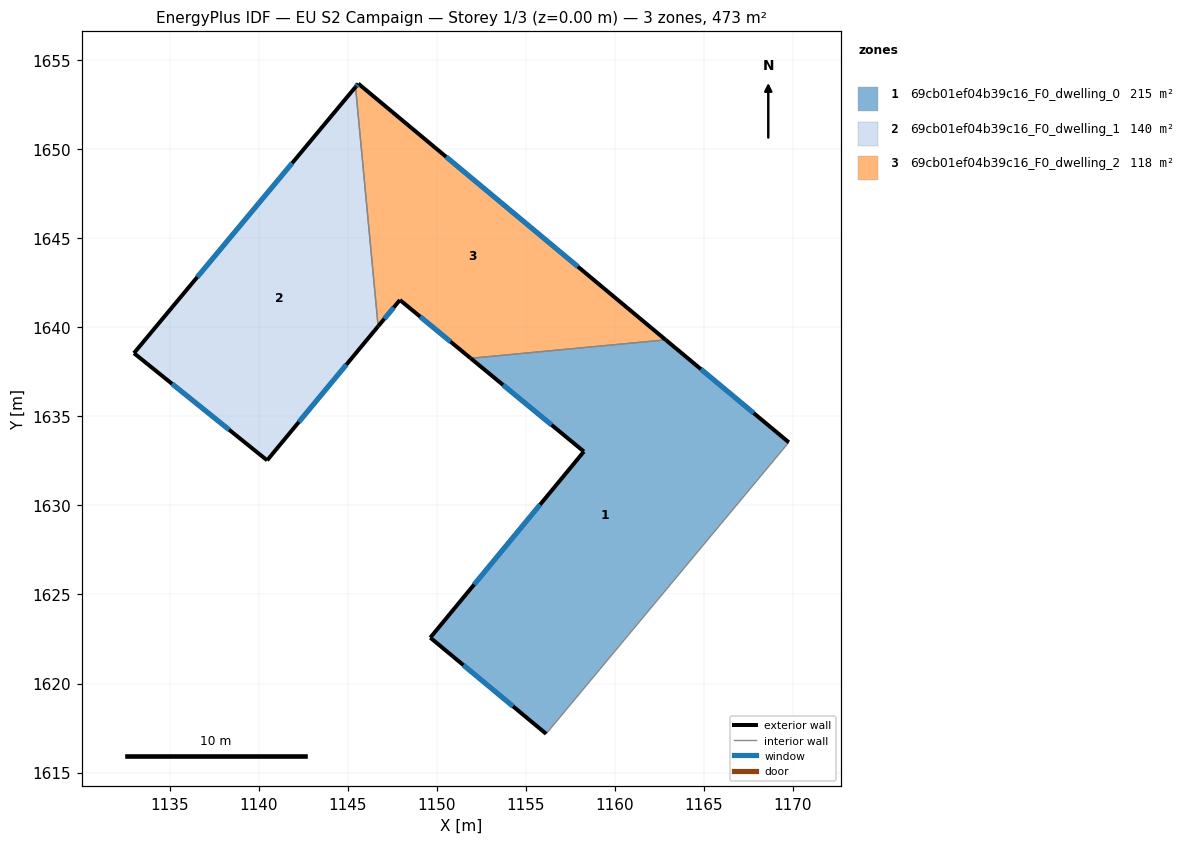
=== STOREY PLAN SPEC (per zone: floor XY polygon, exterior-wall plan segments, windows/doors) ===
zone 1: 69cb01ef04b39c16_F0_dwelling_0  (214.8 m²)
  floor: (1169.78, 1633.54) (1156.15, 1617.18) (1149.64, 1622.58) (1158.27, 1633.03) (1151.91, 1638.26) (1162.86, 1639.30)
  exterior wall: (1151.91, 1638.26) – (1158.27, 1633.03)  [8.2 m]
    window: (1153.73, 1636.77) – (1156.45, 1634.52)  [4.5 m²]
  exterior wall: (1169.78, 1633.54) – (1162.86, 1639.30)  [9.0 m]
    window: (1167.80, 1635.19) – (1164.84, 1637.65)  [5.0 m²]
  exterior wall: (1149.64, 1622.58) – (1156.15, 1617.18)  [8.5 m]
    window: (1151.50, 1621.03) – (1154.29, 1618.72)  [4.7 m²]
  exterior wall: (1158.27, 1633.03) – (1149.64, 1622.58)  [13.6 m]
    window: (1155.80, 1630.04) – (1152.11, 1625.56)  [7.5 m²]
  interior walls: 2
zone 2: 69cb01ef04b39c16_F0_dwelling_1  (140.0 m²)
  floor: (1145.44, 1653.50) (1146.71, 1640.06) (1140.48, 1632.53) (1133.00, 1638.55)
  exterior wall: (1140.48, 1632.53) – (1146.71, 1640.06)  [9.8 m]
    window: (1142.26, 1634.68) – (1144.93, 1637.91)  [5.4 m²]
  exterior wall: (1133.00, 1638.55) – (1140.48, 1632.53)  [9.6 m]
    window: (1135.14, 1636.83) – (1138.34, 1634.25)  [5.3 m²]
  exterior wall: (1145.44, 1653.50) – (1133.00, 1638.55)  [19.4 m]
    window: (1141.89, 1649.23) – (1136.56, 1642.82)  [10.7 m²]
  interior walls: 1
zone 3: 69cb01ef04b39c16_F0_dwelling_2  (118.4 m²)
  floor: (1162.86, 1639.30) (1151.91, 1638.26) (1147.94, 1641.54) (1146.71, 1640.06) (1145.44, 1653.50) (1145.60, 1653.69)
  exterior wall: (1146.71, 1640.06) – (1147.94, 1641.54)  [1.9 m]
    window: (1147.06, 1640.48) – (1147.59, 1641.12)  [1.1 m²]
  exterior wall: (1145.60, 1653.69) – (1145.44, 1653.50)  [0.2 m]
    window: (1145.56, 1653.63) – (1145.49, 1653.55)  [0.1 m²]
  exterior wall: (1162.86, 1639.30) – (1145.60, 1653.69)  [22.5 m]
    window: (1157.93, 1643.41) – (1150.53, 1649.58)  [12.4 m²]
  exterior wall: (1147.94, 1641.54) – (1151.91, 1638.26)  [5.2 m]
    window: (1149.07, 1640.60) – (1150.78, 1639.20)  [2.8 m²]
  interior walls: 2

=== DERIVED (storey summary) ===
Building: EU S2 Campaign
Storey: 1 of 3  (floor level z = 0.00 m)
Storey gross floor area: 473.2 m²
Zones on this storey: 3
  - 69cb01ef04b39c16_F0_dwelling_0: floor 214.8 m²; exterior wall 39.2 m (117.7 m²); 4 window(s) 21.6 m²; WWR 18.4%
  - 69cb01ef04b39c16_F0_dwelling_1: floor 140.0 m²; exterior wall 38.8 m (116.5 m²); 3 window(s) 21.4 m²; WWR 18.4%
  - 69cb01ef04b39c16_F0_dwelling_2: floor 118.4 m²; exterior wall 29.8 m (89.4 m²); 4 window(s) 16.4 m²; WWR 18.4%
Zone adjacency (shared interzone walls):
  - 69cb01ef04b39c16_F0_dwelling_0 ↔ 69cb01ef04b39c16_F0_dwelling_2
  - 69cb01ef04b39c16_F0_dwelling_1 ↔ 69cb01ef04b39c16_F0_dwelling_2